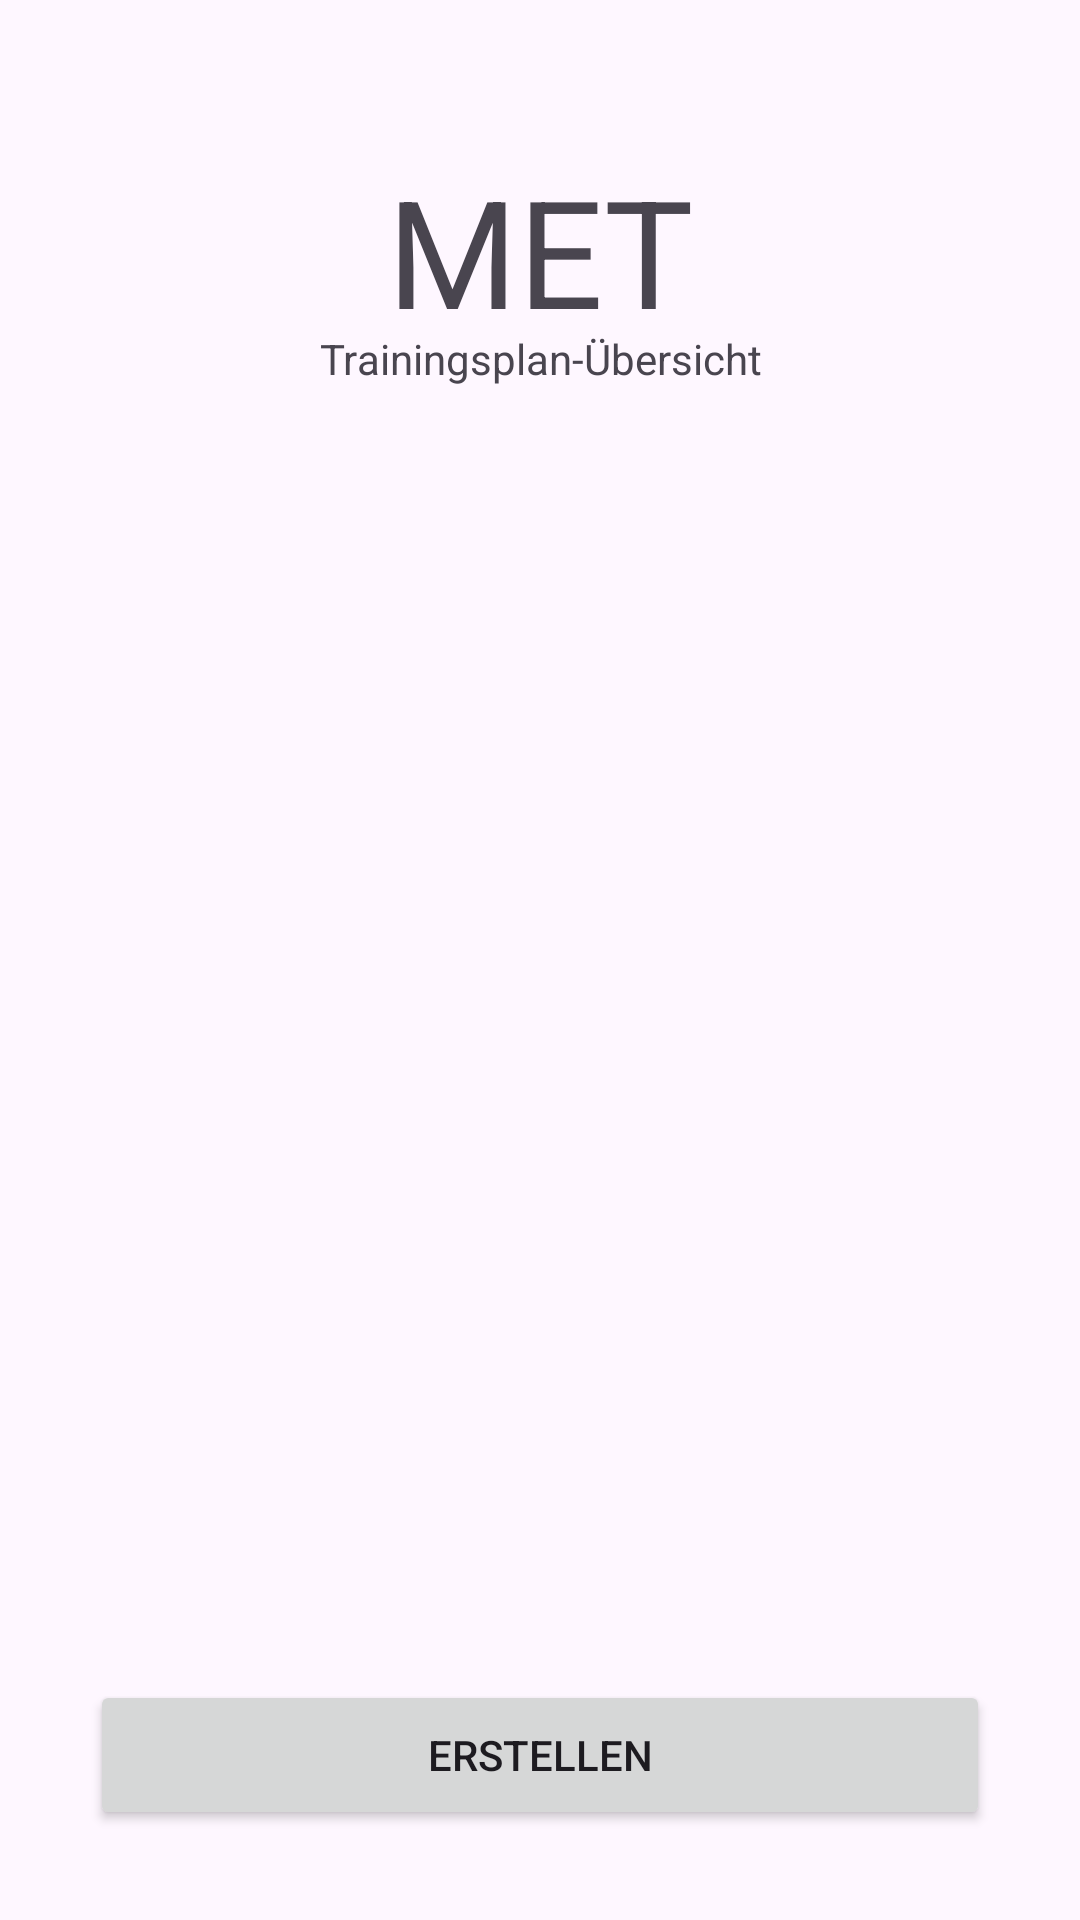

Here is an Android app screen rendered from its layout file. Give the layout XML and the strings, colors and styles it references.
<!-- AndroidManifest.xml: application theme Theme.MET -->
<!-- res/layout/fragment_choose_plan.xml -->
<?xml version="1.0" encoding="utf-8"?>
<LinearLayout xmlns:android="http://schemas.android.com/apk/res/android"
    xmlns:tools="http://schemas.android.com/tools"
    android:layout_width="match_parent"
    android:layout_height="match_parent"
    android:layout_gravity="center"
    android:orientation="vertical"
    tools:context=".ChoosePlanFragment">

    <TextView
        android:layout_width="match_parent"
        android:layout_height="60dp"
        android:layout_marginTop="50dp"
        android:text="@string/met"
        android:textAlignment="center"
        android:textSize="50sp" />

    <TextView
        android:layout_width="match_parent"
        android:layout_height="30dp"
        android:text="@string/choose_plan"
        android:textAlignment="center" />

    <LinearLayout
        android:layout_width="match_parent"
        android:layout_height="match_parent"
        android:layout_gravity="fill_vertical"
        android:layout_margin="30dp"
        android:orientation="vertical">

        <ListView
            android:id="@+id/planListView"
            android:layout_width="match_parent"
            android:layout_height="0dp"
            android:layout_weight="1" />

        <Button
            android:id="@+id/createPlanButton"
            android:layout_width="match_parent"
            android:layout_height="50dp"
            android:layout_marginTop="20sp"
            android:text="@string/create" />


    </LinearLayout>
</LinearLayout>
<!-- resources referenced by this layout -->
<resources>
  <string name="choose_plan">Trainingsplan-Übersicht</string>
  <string name="create">Erstellen</string>
  <string name="met">MET</string>
  <style name="Theme.MET" parent="Base.Theme.MET" />
  <style name="Base.Theme.MET" parent="Theme.Material3.DayNight.NoActionBar">
          
           <item name="colorPrimary">@color/my_light_primary</item>
      </style>
  <color name="my_light_primary">#FF9800</color>
</resources>
